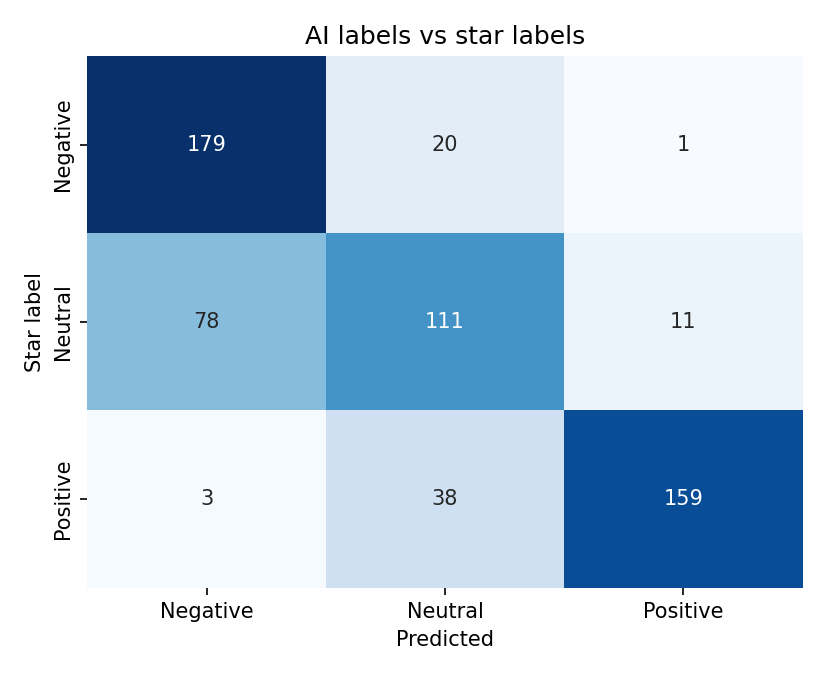

The data file committed next to this chart (first rows):
Star label, Negative, Neutral, Positive
Negative, 179, 20, 1
Neutral, 78, 111, 11
Positive, 3, 38, 159
